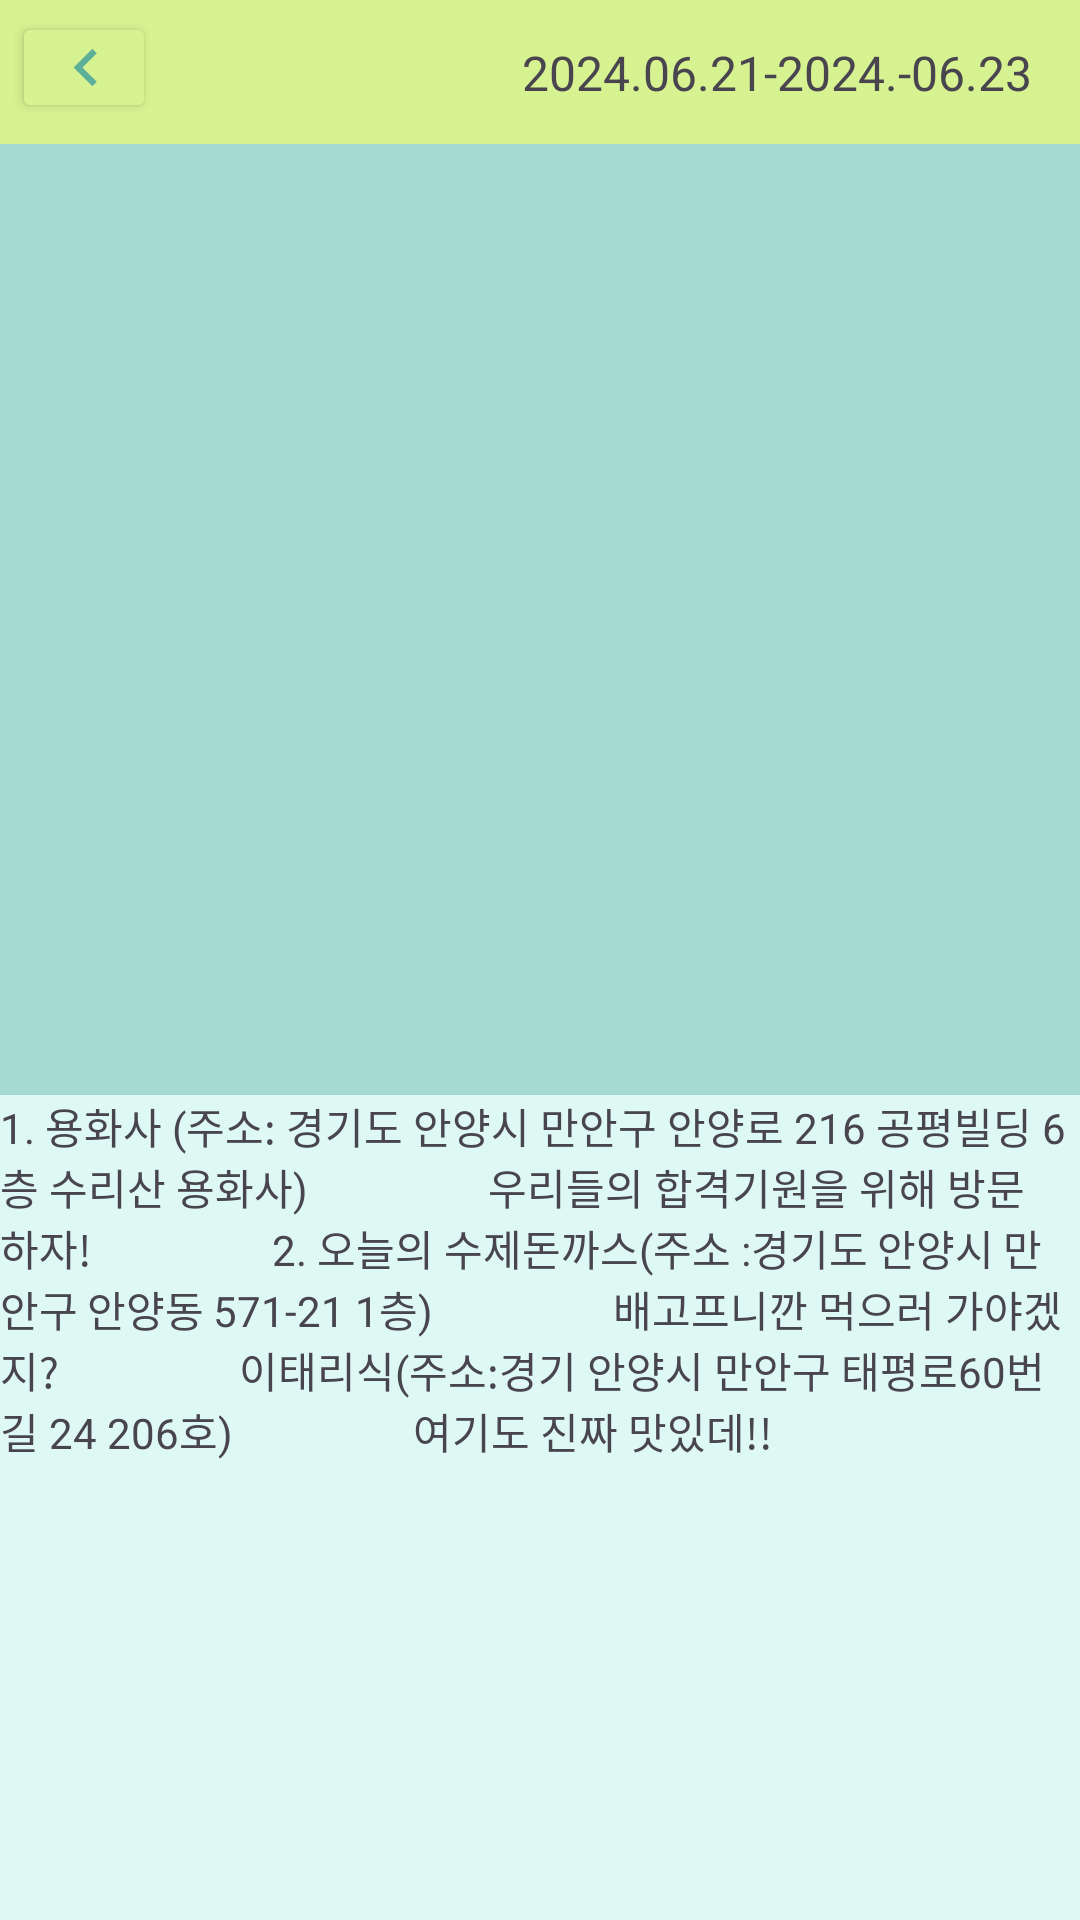

Here is an Android app screen rendered from its layout file. Give the layout XML and the strings, colors and styles it references.
<!-- AndroidManifest.xml: application theme Theme.Gogogo -->
<!-- res/layout/writeshow.xml -->
<?xml version="1.0" encoding="utf-8"?>
<LinearLayout xmlns:android="http://schemas.android.com/apk/res/android"
    xmlns:app="http://schemas.android.com/apk/res-auto"
    android:layout_width="match_parent"
    android:layout_height="match_parent"
    android:orientation="vertical">

    <LinearLayout
        android:layout_width="match_parent"
        android:layout_height="365dp"
        android:orientation="vertical">

        <androidx.constraintlayout.widget.ConstraintLayout
            android:layout_width="match_parent"
            android:layout_height="48dp"
            android:background="#D7F291"
            android:backgroundTint="#D7F291">

            <TextView
                android:id="@+id/textView3"
                android:layout_width="wrap_content"
                android:layout_height="wrap_content"
                android:layout_marginEnd="16dp"
                android:text="2024.06.21-2024.-06.23"
                android:textSize="16sp"
                app:layout_constraintBottom_toBottomOf="parent"
                app:layout_constraintEnd_toEndOf="parent"
                app:layout_constraintTop_toTopOf="parent" />

            <Button
                android:id="@+id/button"
                android:layout_width="48dp"
                android:layout_height="37dp"
                android:layout_marginStart="4dp"
                android:layout_marginTop="4dp"
                android:backgroundTint="#D7F291"
                android:drawableLeft="@drawable/________"
                app:iconPadding="0dp"
                app:iconSize="40dp"
                app:layout_constraintStart_toStartOf="parent"
                app:layout_constraintTop_toTopOf="parent" />
        </androidx.constraintlayout.widget.ConstraintLayout>

        <androidx.constraintlayout.widget.ConstraintLayout
            android:layout_width="match_parent"
            android:layout_height="match_parent"
            android:background="#A5DAD4">

        </androidx.constraintlayout.widget.ConstraintLayout>
    </LinearLayout>

    <LinearLayout
        android:layout_width="match_parent"
        android:layout_height="365dp"
        android:background="#DEF8F4"
        android:orientation="vertical">

        <TextView
            android:id="@+id/textView2"
            android:layout_width="match_parent"
            android:layout_height="match_parent"
            android:text="1. 용화사 (주소: 경기도 안양시 만안구 안양로 216 공평빌딩 6층 수리산 용화사)





            우리들의 합격기원을 위해 방문하자!





            2. 오늘의 수제돈까스(주소 :경기도 안양시 만안구 안양동 571-21 1층)





            배고프니깐 먹으러 가야겠지?





            이태리식(주소:경기 안양시 만안구 태평로60번길 24 206호)





            여기도 진짜 맛있데!!" />
    </LinearLayout>
</LinearLayout>
<!-- resources referenced by this layout -->
<resources>
  <!-- drawable ________ (drawable) -->
  <vector xmlns:android="http://schemas.android.com/apk/res/android"
      android:width="25dp"
      android:height="25dp"
      android:tint="#5EAF98"
      android:viewportWidth="25"
      android:viewportHeight="25">
    <path
        android:pathData="M16.26,7.719L14.792,6.25L8.542,12.5L14.792,18.75L16.26,17.281L11.49,12.5L16.26,7.719Z"
        android:fillColor="#5EAF98"/>
  </vector>
  <style name="Theme.Gogogo" parent="Base.Theme.Gogogo" />
  <style name="Base.Theme.Gogogo" parent="Theme.Material3.DayNight.NoActionBar">
          
          
      </style>
</resources>
